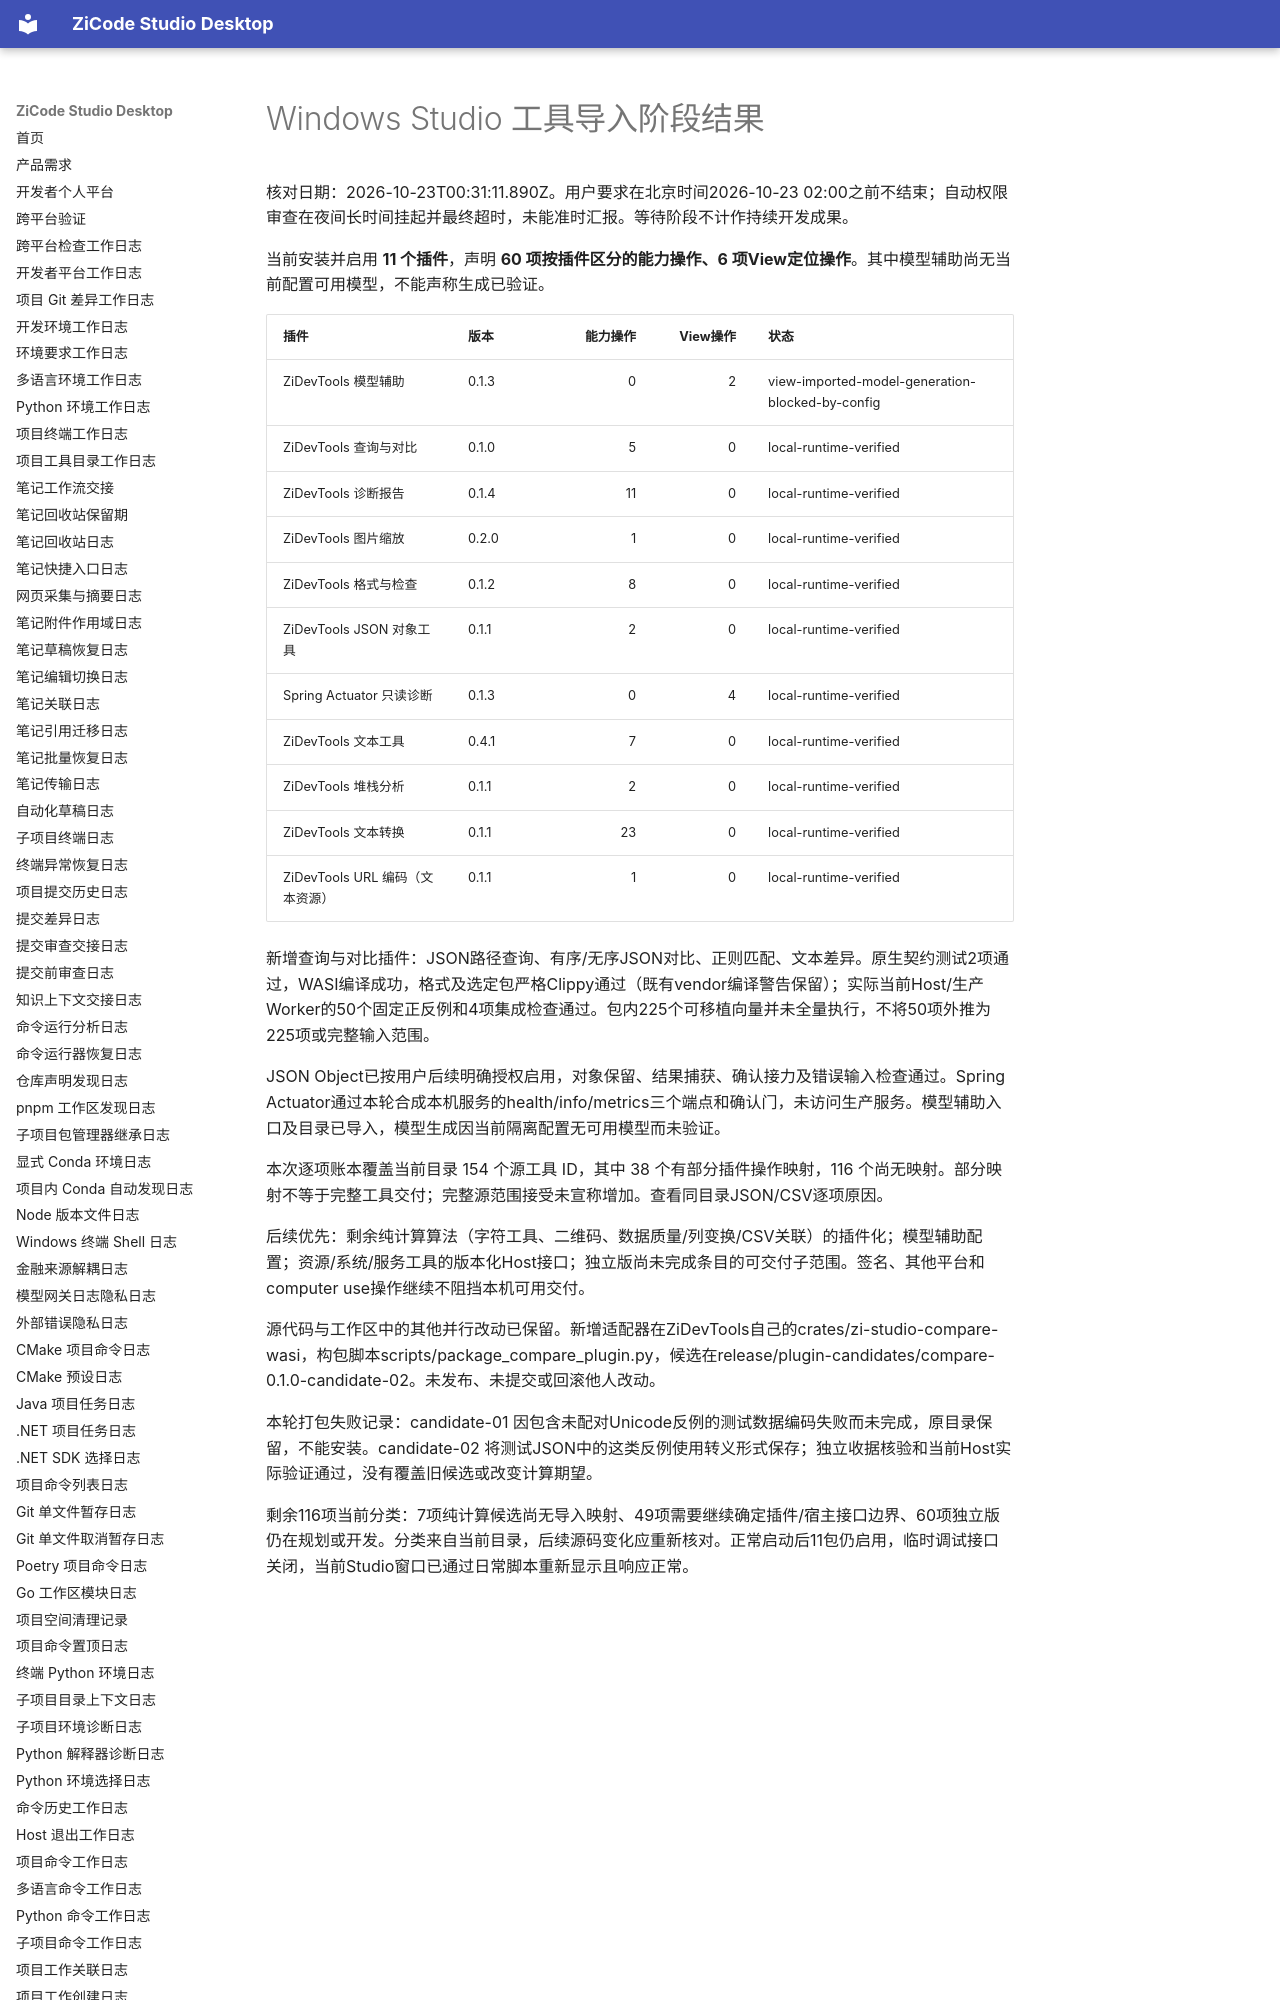

repository: ax2/zicode-studio-desktop · page: iterations/2026-10-23-windows-devtools-expanded/index.html · generator: mkdocs

# Windows Studio 工具导入阶段结果

核对日期：2026-10-23T00:31:11.890Z。用户要求在北京时间2026-10-23 02:00之前不结束；自动权限审查在夜间长时间挂起并最终超时，未能准时汇报。等待阶段不计作持续开发成果。

当前安装并启用 **11 个插件**，声明 **60 项按插件区分的能力操作、6 项View定位操作**。其中模型辅助尚无当前配置可用模型，不能声称生成已验证。

| 插件 | 版本 | 能力操作 | View操作 | 状态 |
| --- | --- | ---: | ---: | --- |
| ZiDevTools 模型辅助 | 0.1.3 | 0 | 2 | view-imported-model-generation-blocked-by-config |
| ZiDevTools 查询与对比 | 0.1.0 | 5 | 0 | local-runtime-verified |
| ZiDevTools 诊断报告 | 0.1.4 | 11 | 0 | local-runtime-verified |
| ZiDevTools 图片缩放 | 0.2.0 | 1 | 0 | local-runtime-verified |
| ZiDevTools 格式与检查 | 0.1.2 | 8 | 0 | local-runtime-verified |
| ZiDevTools JSON 对象工具 | 0.1.1 | 2 | 0 | local-runtime-verified |
| Spring Actuator 只读诊断 | 0.1.3 | 0 | 4 | local-runtime-verified |
| ZiDevTools 文本工具 | 0.4.1 | 7 | 0 | local-runtime-verified |
| ZiDevTools 堆栈分析 | 0.1.1 | 2 | 0 | local-runtime-verified |
| ZiDevTools 文本转换 | 0.1.1 | 23 | 0 | local-runtime-verified |
| ZiDevTools URL 编码（文本资源） | 0.1.1 | 1 | 0 | local-runtime-verified |

新增查询与对比插件：JSON路径查询、有序/无序JSON对比、正则匹配、文本差异。原生契约测试2项通过，WASI编译成功，格式及选定包严格Clippy通过（既有vendor编译警告保留）；实际当前Host/生产Worker的50个固定正反例和4项集成检查通过。包内225个可移植向量并未全量执行，不将50项外推为225项或完整输入范围。
